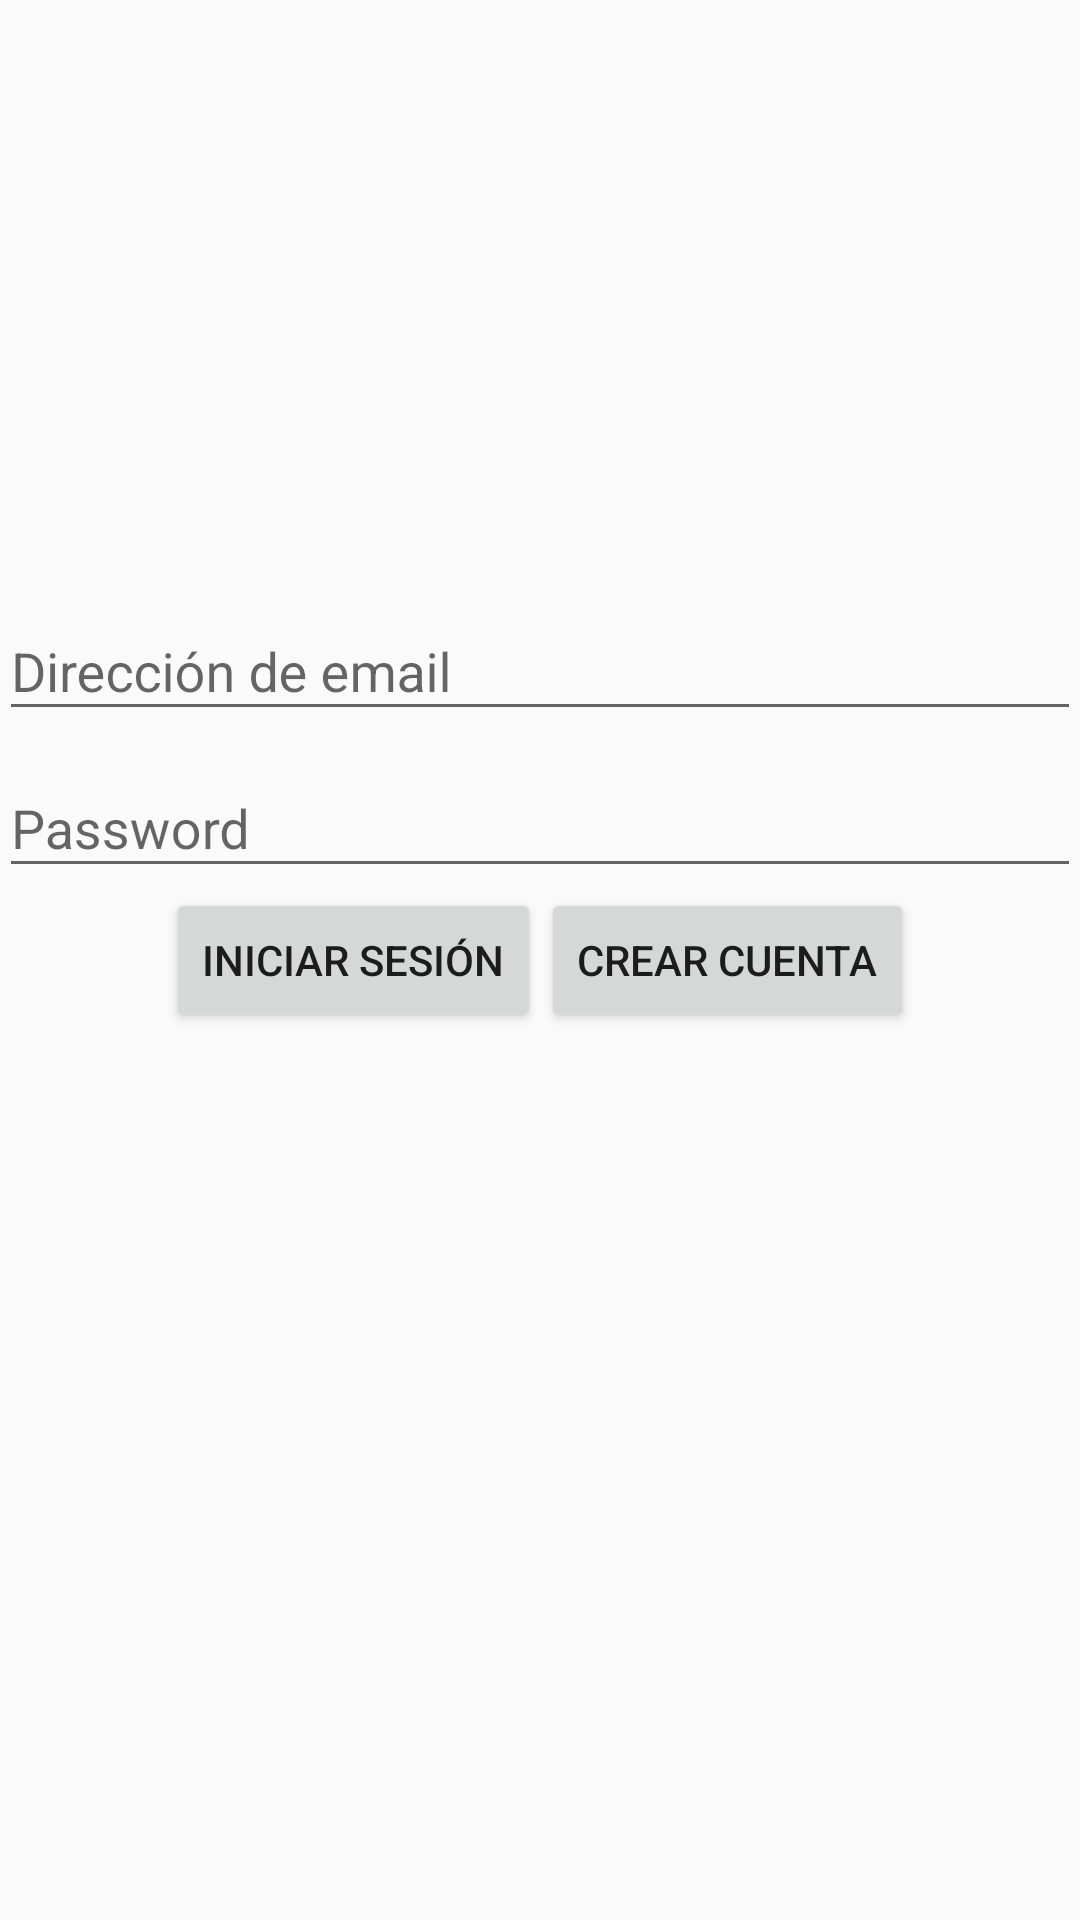

Here is an Android app screen rendered from its layout file. Give the layout XML and the strings, colors and styles it references.
<!-- AndroidManifest.xml: application theme AppTheme -->
<!-- res/layout/activity_login.xml -->
<?xml version="1.0" encoding="utf-8"?>
<RelativeLayout xmlns:android="http://schemas.android.com/apk/res/android"
    xmlns:tools="http://schemas.android.com/tools"
    android:layout_width="match_parent"
    android:layout_height="match_parent"
    android:paddingBottom="@dimen/activity_vertical_margin"
    android:paddingLeft="@dimen/activity_horizontal_margin"
    android:paddingRight="@dimen/activity_horizontal_margin"
    android:paddingTop="@dimen/activity_vertical_margin"
    android:id="@+id/layoutMainContainer"
    tools:context=".login.ui.LoginActivity">

    <android.support.design.widget.TextInputLayout
        android:layout_width="match_parent"
        android:layout_height="wrap_content"
        android:layout_above="@+id/wrappedPassword">

        <EditText
            android:layout_width="match_parent"
            android:layout_height="wrap_content"
            android:inputType="textEmailAddress"
            android:ems="10"
            android:id="@+id/editTxtEmail"
            android:hint="@string/login.message.email"/>
    </android.support.design.widget.TextInputLayout>

    <android.support.design.widget.TextInputLayout
        android:layout_width="match_parent"
        android:layout_height="wrap_content"
        android:id="@+id/wrappedPassword"
        android:layout_above="@+id/layoutButtons">

        <EditText
            android:layout_width="match_parent"
            android:layout_height="wrap_content"
            android:inputType="numberPassword"
            android:ems="10"
            android:id="@+id/editTxtPassword"
            android:hint="@string/login.message.password"/>
    </android.support.design.widget.TextInputLayout>
    <LinearLayout
        android:layout_width="wrap_content"
        android:layout_height="wrap_content"
        android:orientation="horizontal"
        android:id="@+id/layoutButtons"
        android:layout_centerInParent="true">

        <Button
            android:layout_width="wrap_content"
            android:layout_height="wrap_content"
            android:text="@string/login.button.signin"
            android:id="@+id/btnSignin"/>

         <Button
            android:layout_width="wrap_content"
            android:layout_height="wrap_content"
            android:text="@string/login.button.signup"
            android:id="@+id/btnSignup"/>
    </LinearLayout>
    <ProgressBar
        style="?android:attr/progressBarStyleLarge"
        android:layout_width="wrap_content"
        android:layout_height="wrap_content"
        android:visibility="gone"
        android:id="@+id/progressBar"
        android:layout_below="@+id/layoutButtons"
        android:layout_centerHorizontal="true"/>
</RelativeLayout>
<!-- resources referenced by this layout -->
<resources>
  <string name="login.button.signin">Iniciar Sesión</string>
  <string name="login.button.signup">Crear Cuenta</string>
  <string name="login.message.email">Dirección de email</string>
  <string name="login.message.password">Password</string>
  <style name="AppTheme" parent="Theme.AppCompat.Light.DarkActionBar">
          
          <item name="colorPrimary">@color/colorPrimary</item>
          <item name="colorPrimaryDark">@color/colorPrimaryDark</item>
          <item name="colorAccent">@color/colorAccent</item>
      </style>
  <!-- not gathered from this repository: default colours our renderer supplied (Android Studio template values) -->
  <color name="colorPrimary">#FF6200EE</color>
  <color name="colorPrimaryDark">#FF3700B3</color>
  <color name="colorAccent">#FF03DAC5</color>
</resources>
